Run: headless pygame with SDL's dummy video driver; simulated clock (each Clock.tick advances the game by its frame time, no real sleeping); random seed 0; keys injected as events and as key.get_pressed() state; no mouse input; restart key SPACE tapped at the start of phases 3 and 4.
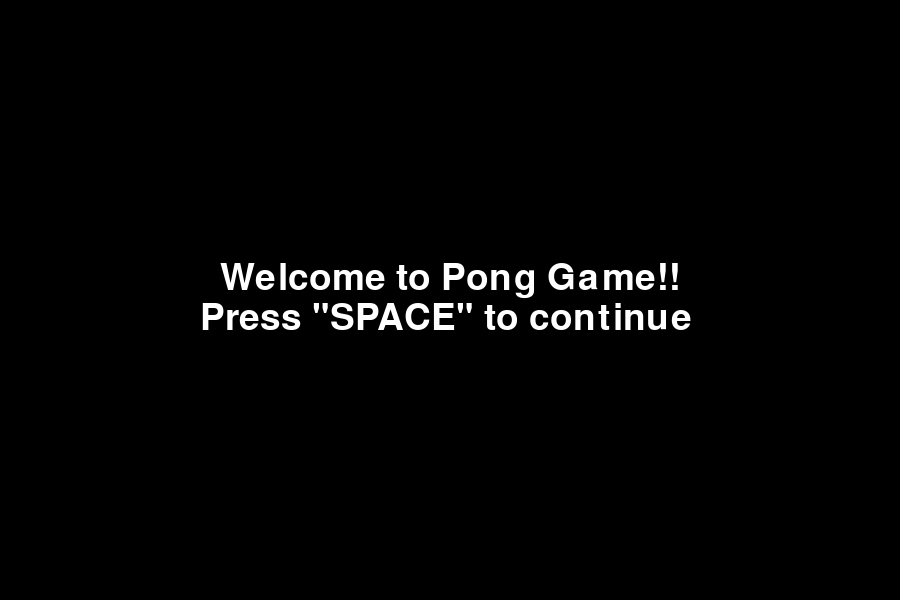
Frame 1 of 4 · flips 1–60 · no input
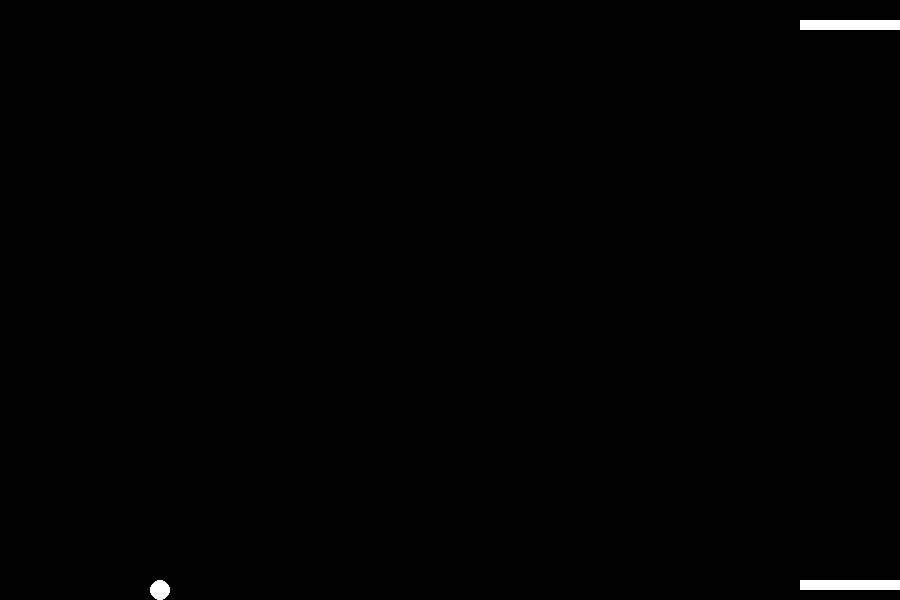
Frame 2 of 4 · flips 61–180 · tapped SPACE, RETURN · held RIGHT (→), D
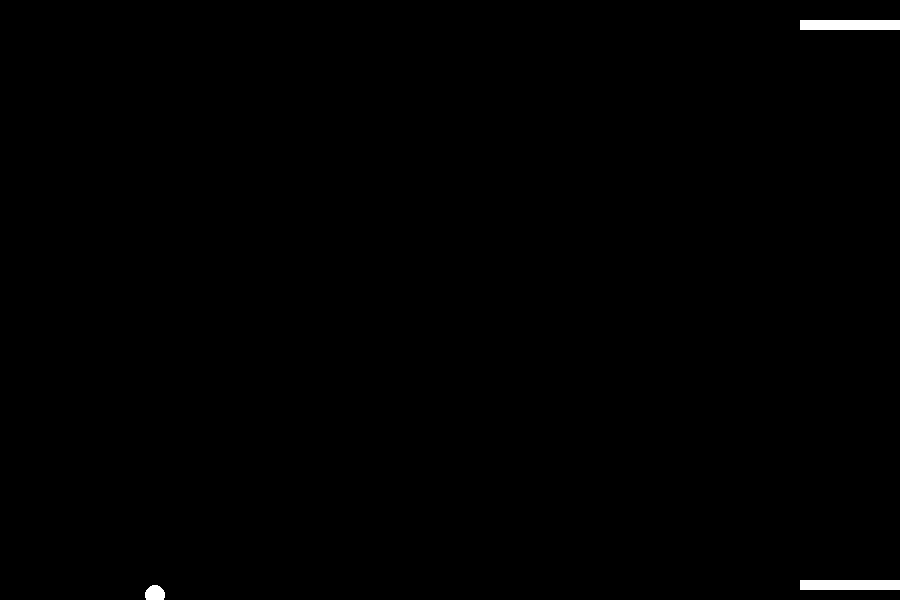
Frame 3 of 4 · flips 181–300 · tapped SPACE · held DOWN (↓), S
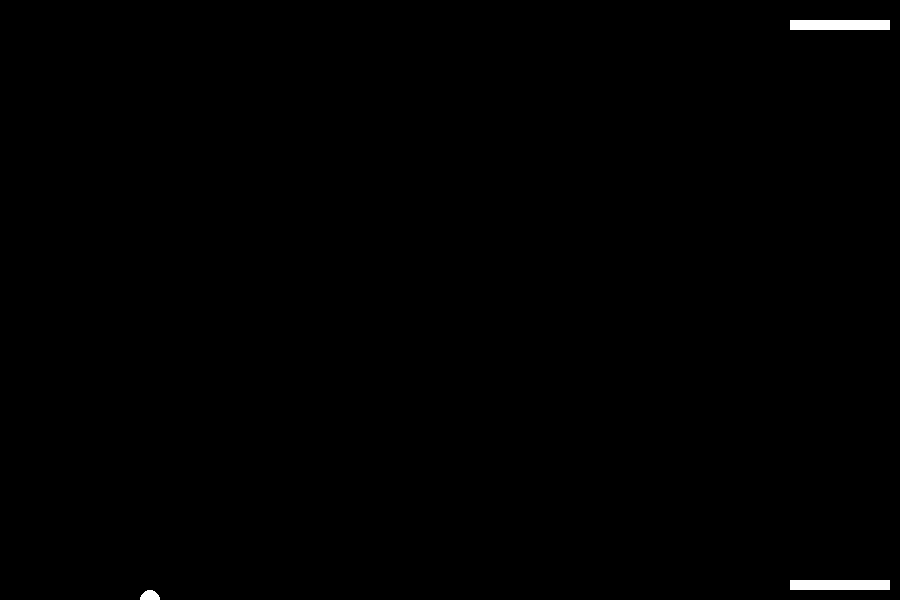
Frame 4 of 4 · flips 301–420 · tapped SPACE · held LEFT (←), A, UP (↑), W

The pygame program that drew these frames:

import pygame
import random

pygame.init()

# Game Colors
white = (255, 255, 255)
red = (255, 0, 0)
black = (0, 0, 0)
green = (0, 255, 0)
exit_game = False

# Creating game window
screen_width = 900
screen_height = 600
gameWindow = pygame.display.set_mode((screen_width, screen_height))

# Game Title
pygame.display.set_caption("Pong")
font = pygame.font.SysFont(None, 55)
clock = pygame.time.Clock()
pygame.display.update()

# Creating paddles and the ball
player1_paddle = pygame.Rect(screen_width // 2 - 50, screen_height - 20, 100, 10)  #left or x cordinate, top or y coordinate, width, height
player2_paddle = pygame.Rect(screen_width // 2 - 50, screen_height - 580, 100, 10)
ball = pygame.Rect(screen_width // 2 - 10, screen_height // 2 - 10, 20, 20)
ball_direction = [random.choice((1, -1)), 1]
'''This part of the code uses the random.choice() to randomly select one of the two values from the tuple (1, -1).
1: This represents a direction in the positive X-axis. In a 2D game, it typically means that the ball will move to the right.
-1: This represents a direction in the negative X-axis. In a 2D game, it typically means that the ball will move to the left.
1: Second 1 for Y -direction
'''

# defining welcome screen
def text_screen(text, color, x, y):
    screen_text = font.render(text, True, color)
    gameWindow.blit(screen_text, [x, y])

# Welcome_Page
def welcome():
    exit_game = False
    while not exit_game:
        gameWindow.fill(black)
        text_screen("Welcome to Pong Game!!", white, 220, 260)
        text_screen('Press "SPACE" to continue', white, 200, 300)
        pygame.display.update()
        clock.tick(60)
        for event in pygame.event.get():
            if event.type == pygame.QUIT:
                exit_game = True
            if event.type == pygame.KEYDOWN:
                if event.key == pygame.K_SPACE:
                    gameLoop()

# Winning page
# def winner(text):
#     gameWindow.fill(black)
#     text_screen(f"The winner is : {text}", green, 220, 260)
#     text_screen('Press "Enter" to continue', white, 200, 300)
#     pygame.display.update()
#     clock.tick(60)

# Game Loop
def gameLoop():

    # Game specific variables
    exit_game = False
    game_over = False
    ball_speed = 5
    paddle_speed = 10
    fps = 60

    while not exit_game:
        if game_over:
            for event in pygame.event.get():
                if event.type == pygame.QUIT:
                    exit_game = True
                if event.type == pygame.KEYDOWN:
                    if event.key == pygame.K_SPACE:
                        gameLoop()
        else:
            for event in pygame.event.get():
                if event.type == pygame.QUIT:
                    exit_game = True
            keys = pygame.key.get_pressed()
            if keys[pygame.K_LEFT] and player1_paddle.left > 0:
                player1_paddle.move_ip(-paddle_speed, 0)
            if keys[pygame.K_RIGHT] and player1_paddle.right < screen_width:
                player1_paddle.move_ip(paddle_speed, 0)
            if keys[pygame.K_a] and player2_paddle.left > 0:
                player2_paddle.move_ip(-paddle_speed, 0)
            if keys[pygame.K_d] and player2_paddle.right < screen_width:
                player2_paddle.move_ip(paddle_speed, 0)

            # ball movement
            ball.move_ip(ball_direction[0] * ball_speed, ball_direction[1] * ball_speed)

            # ball collision with the wall
            if ball.left == 0 or ball.right == screen_width:
                ball_direction[0] *= -1

            # ball out of bound condition or game over condition
            if ball.bottom >= screen_height:
                # winner("Player 1")
                game_over = True
            if ball.top <= 0:
                # winner("Player 2")
                game_over = True

            # ball collision with the paddle
            if ball.colliderect(player1_paddle) and ball_direction[1] == 1:
                ball_direction[1] *= -1
            if ball.colliderect(player2_paddle) and ball_direction[1] == -1:
                ball_direction[1] *= -1

            # Clearing the screen
            gameWindow.fill(black)

            # Drawing paddles and the ball
            pygame.draw.rect(gameWindow, white, player1_paddle)
            pygame.draw.rect(gameWindow, white, player2_paddle)
            pygame.draw.ellipse(gameWindow, white, ball)

        # update the display
        pygame.display.update()

        # capture the fps
        clock.tick(fps)
    pygame.quit()
    quit()
welcome()
